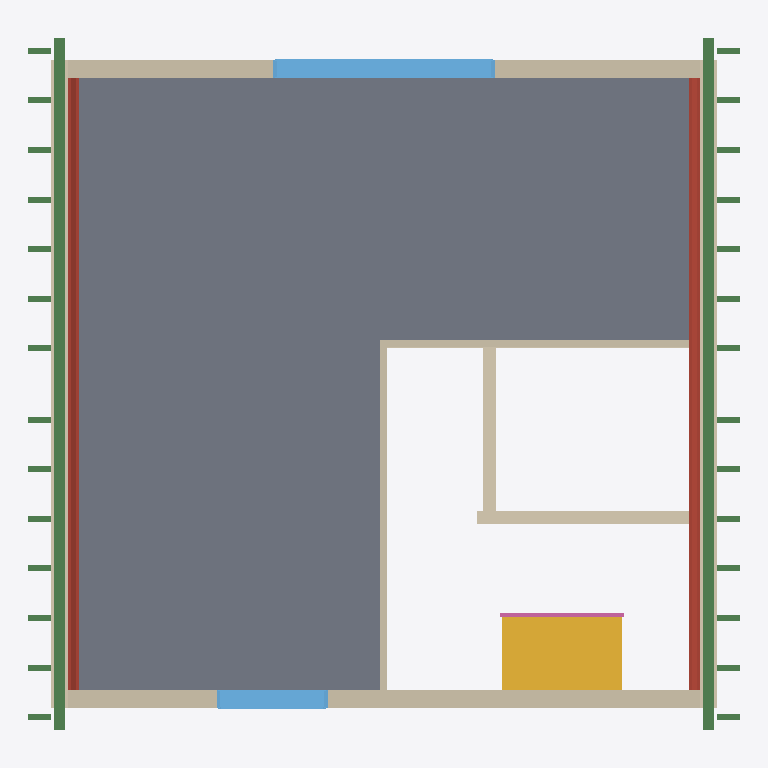
Plan cut of the same IFC building model at storey 'Roof - Thermal insulation under rafters' (level 3.04 m, cut at 4.43 m), seen from above with north up, elements coloured by IFC class: 30 beams (green), 9 walls (beige), 6 roofs (red-brown), 2 windows (light blue), 1 slab (grey), 1 stair (yellow), 1 railing (pink). Cut surfaces are drawn darker.
Extent 9.6 m × 9.3 m × 8.0 m (x, y, z). Storeys (11): Ground floor at 0.00 m; Ceiling at 2.83 m; Upper floor at 3.04 m; Roof - Thermal insulation under rafters at 3.04 m; Roof - Vapour barrier at 3.04 m; Roof - Gypsum plasterboard at 3.04 m; Roof - MDF at 3.04 m; Roof - Roofing underlay at 3.04 m; Roof - Counter-battens at 3.04 m; Roof - Tile battens at 3.04 m; Roof - Roof tiles at 3.04 m. Elements (148): 96 IfcBeam, 21 IfcSlab, 17 IfcWall, 6 IfcWindow, 5 IfcDoor, 2 IfcStair, 1 IfcRailing.

HEADER;
FILE_DESCRIPTION(('ViewDefinition[DesignTransferView]'),'2;1');
FILE_NAME('/dev/null','2026-11-06T06:17:35+01:00',(''),(''),'IfcOpenShell 0.8.5','IfcOpenShell 0.8.5','Nobody');
FILE_SCHEMA(('IFC4'));
ENDSEC;
DATA;
#1=IFCPROJECT('3aTKLWJIT9hxKSIK2F2p97',$,'House 2',$,$,$,$,(#10,#15),#5);
#19=IFCSITE('0a$Jn20xb5lApt2HfCiP6o',$,'Site',$,$,#27,$,$,$,$,$,$,$,$);
#20=IFCBUILDING('0fxge1koD8oeZTinJy9Koj',$,'House 2',$,$,#32,$,$,$,$,$,$);
#33=IFCBUILDINGSTOREY('1T59VFB2H5_gODs0xMHUi3',$,'Ground floor',$,$,#39,$,$,$,0.0);
#40=IFCBUILDINGSTOREY('3W9TlAp2vDV9qvZwXKZhii',$,'Ceiling',$,$,#45,$,$,$,2.825);
#46=IFCBUILDINGSTOREY('1bqu885j5CTPpWjKkeUbFJ',$,'Upper floor',$,$,#51,$,$,$,3.035);
#9311=IFCBUILDINGSTOREY('2aaDrpGuXEQhB5r0KOu$XP',$,'Roof - Thermal insulation under rafters','Visibility container for Thermal insulation under rafters','ROOF_LAYER',#9316,$,$,$,3.035);
#9317=IFCBUILDINGSTOREY('1F0DlZdMn8sx$PJmLIXS9Q',$,'Roof - Vapour barrier','Visibility container for Vapour barrier','ROOF_LAYER',#9322,$,$,$,3.035);
#9323=IFCBUILDINGSTOREY('0QmlQhaBD5iBThr1vvLO60',$,'Roof - Gypsum plasterboard','Visibility container for Gypsum plasterboard','ROOF_LAYER',#9328,$,$,$,3.035);
#9329=IFCBUILDINGSTOREY('2DkN2r2XbBZwZgboW06q8r',$,'Roof - MDF','Visibility container for MDF','ROOF_LAYER',#9334,$,$,$,3.035);
#9335=IFCBUILDINGSTOREY('0PqK7OPhXBvQhFSnoUzphN',$,'Roof - Roofing underlay','Visibility container for Roofing underlay','ROOF_LAYER',#9340,$,$,$,3.035);
#9341=IFCBUILDINGSTOREY('1iZRGrdcb3x9i7eBHm5JPC',$,'Roof - Counter-battens','Visibility container for Counter-battens','ROOF_LAYER',#9346,$,$,$,3.035);
#9347=IFCBUILDINGSTOREY('0ZLbYr78L1NBy7XC$xllvW',$,'Roof - Tile battens','Visibility container for Tile battens','ROOF_LAYER',#9352,$,$,$,3.035);
#9353=IFCBUILDINGSTOREY('39AZqfUgz4Y9fPwQSnDKDZ',$,'Roof - Roof tiles','Visibility container for Roof tiles','ROOF_LAYER',#9358,$,$,$,3.035);
#8122=IFCSLAB('0F3a_owNzEMeuAcTx$V3WI',$,'Obývací pokoj',$,$,#8127,#8134,$,$);
#7692=IFCWALL('2B5lQRBLvCSgmNJ$LXIGXW',$,'Upper front wall',$,$,#7702,#7730,$,$);
#1841=IFCSTAIR('3SI6oifhrBOfZLpVEpfthE',$,'Upper stair flight',$,$,#1848,$,$,.STRAIGHT_RUN_STAIR.);
#7583=IFCBEAM('1htj9DISf8cv92JzDHwTnK',$,'Pozednice - východ',$,'WALL_PLATE',#7589,#7598,$,.USERDEFINED.);
#7606=IFCBEAM('1yoFAzAFj6DAABbyjLkqFY',$,'Pozednice - západ',$,'WALL_PLATE',#7611,#7620,$,.USERDEFINED.);
#7760=IFCWALL('3L3GN3u512J82eFrX4Zxor',$,'Upper back wall',$,$,#7769,#7797,$,$);
#9511=IFCSLAB('3pGpeheIv4MxoQBYT5oFyB',$,'East Gypsum plasterboard',$,$,#9586,#9547,$,.ROOF.);
#11608=IFCSLAB('3YsKiQS9H5vetFs9av5vP2',$,'West Gypsum plasterboard',$,$,#11677,#11644,$,.ROOF.);
#7857=IFCWINDOW('3TtgntFMTEi8jm4628LWpC',$,'Living room back window',$,$,#7934,#7858,$,1.3750000000000004,3.0,.WINDOW.,.SINGLE_PANEL.,$);
#7735=IFCWALL('1yutmFc1X00OiyDTcH1Ubd',$,'Upper west wall',$,$,#7744,#7755,$,$);
#7802=IFCWALL('0Sn30XUa1AxPWA7AZ7H1qx',$,'Upper east wall',$,$,#7811,#7822,$,$);
#330=IFCWALL('0TKCPEDA9AoADNndvAWqno',$,'Wall 11',$,$,#339,#350,$,$);
#8031=IFCWALL('1XwHbU$c96IgJGcEMPy0wi',$,'Living room - side partition',$,$,#8041,#8069,$,$);
#8074=IFCWALL('0UXF1SpEbErgz$6lroZ6Hl',$,'Living room - back partition',$,$,#8083,#8111,$,$);
#305=IFCWALL('395ju3v3z3$umP$Tj_8vEe',$,'Hallway - bathroom wall',$,$,#314,#325,$,$);
#7953=IFCWINDOW('23IyXMCYH3nv6DyZS9nfVt',$,'Living room front window',$,$,#8030,#7954,$,1.3750000000000004,1.5,.WINDOW.,.SINGLE_PANEL.,$);
#9435=IFCSLAB('34qVDoAEf2TvYn6q3m_0jJ',$,'East Vapour barrier',$,$,#9510,#9471,$,.ROOF.);
#11538=IFCSLAB('26nDqTXPD0Oes_JETLT8SR',$,'West Vapour barrier',$,$,#11607,#11574,$,.ROOF.);
#9359=IFCSLAB('0RusVJXgb7ah6VqPn_jEYR',$,'East Thermal insulation under rafters',$,$,#9434,#9395,$,.ROOF.);
#11468=IFCSLAB('1nzIC$J8f8xwyloJ6QxFNU',$,'West Thermal insulation under rafters',$,$,#11537,#11504,$,.ROOF.);
#1891=IFCRAILING('3tvNAh5i9DEhpOidY2TAlt',$,'Stair flight railing',$,$,#1896,#2046,$,.GUARDRAIL.);
#178=IFCWALL('2oZaRqMg10xfsGZYMTomVP',$,'Wall 5',$,$,#188,#199,$,$);
#8203=IFCBEAM('2YyiQF3uT4iejQeFqIShQq',$,'Krokev 1 - západ',$,'RAFTER',#8244,#8234,$,.USERDEFINED.);
#8161=IFCBEAM('22sEQrfL92Sw4Pv8CtURIu',$,'Krokev 1 - východ',$,'RAFTER',#8202,#8192,$,.USERDEFINED.);
#8245=IFCBEAM('3DtVWfK2z4w8IwJTgtU6zE',$,'Krokev 2 - východ',$,'RAFTER',#8285,#8276,$,.USERDEFINED.);
#8286=IFCBEAM('0bf1ni76X90PG9kAiVuOaT',$,'Krokev 2 - západ',$,'RAFTER',#8326,#8317,$,.USERDEFINED.);
#8327=IFCBEAM('208lUX2EzESgorU5x5NYpP',$,'Krokev 3 - východ',$,'RAFTER',#8367,#8358,$,.USERDEFINED.);
#8368=IFCBEAM('2cu7S336v0IOX2BSrw_9AC',$,'Krokev 3 - západ',$,'RAFTER',#8408,#8399,$,.USERDEFINED.);
#8409=IFCBEAM('3VQzrtciHDXgU8WxYAfI$F',$,'Krokev 4 - východ',$,'RAFTER',#8449,#8440,$,.USERDEFINED.);
#8491=IFCBEAM('0UQZHq3MrC0goeWvUKC_04',$,'Krokev 5 - východ',$,'RAFTER',#8531,#8522,$,.USERDEFINED.);
#8450=IFCBEAM('1Aha4To9nE6RVpi2m$eJQ9',$,'Krokev 4 - západ',$,'RAFTER',#8490,#8481,$,.USERDEFINED.);
#8532=IFCBEAM('1LQ3y_oWb6ZORNE_UFASNu',$,'Krokev 5 - západ',$,'RAFTER',#8572,#8563,$,.USERDEFINED.);
#8573=IFCBEAM('11QibHn491uQeBePUQDR1h',$,'Krokev 6 - východ',$,'RAFTER',#8613,#8604,$,.USERDEFINED.);
#8655=IFCBEAM('3C_$ju_sXBFuKWcOkOQxcK',$,'Krokev 7 - východ',$,'RAFTER',#8695,#8686,$,.USERDEFINED.);
#8614=IFCBEAM('1yID_ya$z7Eg7fYQMwpJ$g',$,'Krokev 6 - západ',$,'RAFTER',#8654,#8645,$,.USERDEFINED.);
#8696=IFCBEAM('0Q3Ht41Uj0Gv9sfGqh2X_3',$,'Krokev 7 - západ',$,'RAFTER',#8736,#8727,$,.USERDEFINED.);
#8737=IFCBEAM('1fazuxMKj5eeODA2SyY1aR',$,'Krokev 8 - východ',$,'RAFTER',#8777,#8768,$,.USERDEFINED.);
#8819=IFCBEAM('0fFJlWwffFveg2jtFAQUbN',$,'Krokev 9 - východ',$,'RAFTER',#8859,#8850,$,.USERDEFINED.);
#8778=IFCBEAM('2xY9X$si19Fe_J8En6RjrL',$,'Krokev 8 - západ',$,'RAFTER',#8818,#8809,$,.USERDEFINED.);
#8860=IFCBEAM('0o7p9rDz58SxYUlk4_H929',$,'Krokev 9 - západ',$,'RAFTER',#8900,#8891,$,.USERDEFINED.);
#8901=IFCBEAM('3A1SnD_VHABRNwXbzwRQA$',$,'Krokev 10 - východ',$,'RAFTER',#8941,#8932,$,.USERDEFINED.);
#8983=IFCBEAM('25A$PzYTv12A71dzShy0ZC',$,'Krokev 11 - východ',$,'RAFTER',#9023,#9014,$,.USERDEFINED.);
#8942=IFCBEAM('1rXfGwb9902ek6bYK4ta0b',$,'Krokev 10 - západ',$,'RAFTER',#8982,#8973,$,.USERDEFINED.);
#9024=IFCBEAM('2BoX7B_r94N9mqwQ5XFfVl',$,'Krokev 11 - západ',$,'RAFTER',#9064,#9055,$,.USERDEFINED.);
#9065=IFCBEAM('1NsiwnGm93oO9h6PW_g5oZ',$,'Krokev 12 - východ',$,'RAFTER',#9105,#9096,$,.USERDEFINED.);
#9106=IFCBEAM('3aXng$5$D1MwsJ21GIMt2N',$,'Krokev 12 - západ',$,'RAFTER',#9146,#9137,$,.USERDEFINED.);
#9147=IFCBEAM('1ZIZK$Ty1APPkuhf5jLb_Q',$,'Krokev 13 - východ',$,'RAFTER',#9187,#9178,$,.USERDEFINED.);
#9188=IFCBEAM('1pR$nCiDzE_A8dHJymBPXn',$,'Krokev 13 - západ',$,'RAFTER',#9228,#9219,$,.USERDEFINED.);
#9229=IFCBEAM('2n_dLqMVP878znajThJ39b',$,'Krokev 14 - východ',$,'RAFTER',#9269,#9260,$,.USERDEFINED.);
#9270=IFCBEAM('3XtAXFVWP6H8oRV5pwLnY9',$,'Krokev 14 - západ',$,'RAFTER',#9310,#9301,$,.USERDEFINED.);
ENDSEC;
